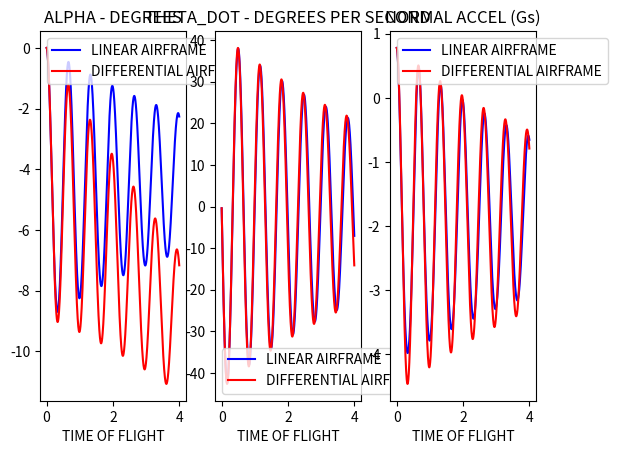

Recreate this plot in Python.
import numpy as np
from numpy import array as npa
from numpy import linalg as la
import pandas as pd
import matplotlib.pyplot as plt

# INPUTS
altitude = 50000 # FEET
speed = 3000 # FEET PER SEC
finDeflectionDeg = 5 # DEGREES
finDeflection = np.radians(finDeflectionDeg) # RADIANS
speedOfSound = 1000 # FEET PER SECOND >>> ASSUMED CONSTANT
gravity = 32.2 # FEET PER S^2 >>> ASSUMED CONSTANT
refDiameter = 1 # FEET
noseLength = 3 # FEET
refLength = 20 # FEET
wingHalfSpan = 2 # FEET
wingTipChord = 0 # FEET
wingRootChord = 6 # FEET
tailHalfSpan = 2 # FEET
tailTipChord = 0 # FEET
tailRootChord = 2 # FEET
distanceFromBaseOfNoseToWing = 4 # FEET
centerOfGravityFromNose = 10 # FEET
centerOfDeflectionFromNose = 19.5 # FEET
weight = 1000 # LBF

# CALCULATIONS OF CONSTANTS FOR LOOP ONE AND TWO
wingArea = 0.5 * wingHalfSpan * (wingTipChord + wingRootChord)
tailArea = 0.5 * tailHalfSpan * (tailTipChord + tailRootChord)
refArea = np.pi * (refDiameter ** 2) / 4
noseArea = noseLength * refDiameter
planformArea = (refLength - noseLength) * refDiameter + 0.667 * noseLength * refDiameter
mach = speed / speedOfSound
beta = np.sqrt(mach ** 2 - 1)
noseCenterOfPressure = 0.67 * noseLength
wingCenterOfPressure = noseLength + distanceFromBaseOfNoseToWing + 0.7 * wingRootChord - 0.2 * wingTipChord
AN = 0.67 * noseLength * refDiameter
AB = (refLength - noseLength) * refDiameter
bodyCenterOfPressure = (0.67 * AN * noseLength + AB * (noseLength + 0.5 * (refLength - noseLength))) / (AN + AB)
if altitude <= 30000:
	rho = 0.002378 * np.exp(-altitude / 30000)
else:
	rho = 0.0034 * np.exp(-altitude / 22000)
dynamicPressure = 0.5 * rho * speed * speed
transverseMomentOfInertia = (weight * (3 * ((0.5 * refDiameter) ** 2) + refLength ** 2)) / (12 * gravity)

# SIMULATION ONE PARAMETERS
alpha = 0.0
thetaDot = 0.0
time = 0.0
timeStep = 0.001
maxTime = 4
loopOneStorage = {
	"TIME OF FLIGHT": [],
	"ALPHA": [],
	"THETA_DOT": [],
	"NORMAL ACCEL": []
}

while time <= maxTime:

	# ITERATE TIME OF FLIGHT
	time += timeStep

	# NORMAL COEFFICIENT AND PITCHING MOMENT COEFFICIENT CALCULATION
	normalCoefficient = 2 * alpha + (1.5 * planformArea * alpha * alpha) / refArea + (8 * wingArea * alpha) / (beta * refArea) + (8 * tailArea * (alpha + finDeflection)) / (beta * refArea)
	pitchingMomentCoefficient = 2 * alpha * ((centerOfGravityFromNose - noseCenterOfPressure) / refDiameter) + ((1.5 * planformArea * alpha * alpha) / refArea) * ((centerOfGravityFromNose - bodyCenterOfPressure) / refDiameter) + ((8 * wingArea * alpha) / (beta * refArea)) * ((centerOfGravityFromNose - wingCenterOfPressure) / refDiameter) + ((8 * tailArea * (alpha + finDeflection)) / (beta * refArea)) * ((centerOfGravityFromNose - centerOfDeflectionFromNose) / refDiameter)

	# UPDATE SIMULATION PARAMETERS
	thetaDotDot = (dynamicPressure * refArea * refDiameter * pitchingMomentCoefficient) / transverseMomentOfInertia
	thetaDot += thetaDotDot * timeStep
	normalAccel = ((dynamicPressure * refArea * normalCoefficient) * (gravity / weight)) / gravity
	alphaDot = thetaDot - ((normalAccel * gravity) / speed)
	alpha += alphaDot * timeStep
	
	# STORE DATA AT CURRENT CONDITIONS
	loopOneStorage["TIME OF FLIGHT"].append(time)
	loopOneStorage["ALPHA"].append(alpha)
	loopOneStorage["THETA_DOT"].append(thetaDot)
	loopOneStorage["NORMAL ACCEL"].append(normalAccel)

# OUTPUT
print(f"LINEAR AIRFRAME LOOP FINISHED.")

# CALCULATION OF CONSTANTS FOR SIMULATION TWO
TEMP1 = (centerOfGravityFromNose - wingCenterOfPressure) / refDiameter
TEMP2 = (centerOfGravityFromNose - centerOfDeflectionFromNose) / refDiameter
TEMP3 = (centerOfGravityFromNose - bodyCenterOfPressure) / refDiameter
TEMP4 = (centerOfGravityFromNose - noseCenterOfPressure) / refDiameter
Y1 = 2 * TEMP4 + 8 * wingArea * TEMP1 / (beta * refArea) + 8 * tailArea * TEMP2 / (beta * refArea)
Y2 = 1.5 * planformArea * TEMP3 / refArea
Y3 = 8 * tailArea * TEMP2 * finDeflection / (beta * refArea)

alphaTrim = (-Y1 - np.sqrt((Y1 ** 2) - 4 * Y2 * Y3)) / (2 * Y2)
CNA = 2 + 1.5 * planformArea * alphaTrim / refArea + 8 * wingArea / (beta * refArea) + 8 * tailArea / (beta * refArea)
CND = 8 * tailArea / (beta * refArea)
ZA = -1 * gravity * dynamicPressure * refArea * CNA / (weight * speed)
ZD = -1 * gravity * dynamicPressure * refArea * CND / (weight * speed)
CMAP = 2 * TEMP4 + 1.5 * planformArea * alphaTrim * TEMP3 / refArea + 8 * wingArea * TEMP1 / (beta * refArea)
CMA = CMAP + 8 * tailArea * TEMP2 / (beta * refArea)
CMD = 8 * tailArea * TEMP2 / (beta * refArea)
MA = dynamicPressure * refArea * refDiameter * CMA / transverseMomentOfInertia
MD = dynamicPressure * refArea * refDiameter * CMD / transverseMomentOfInertia

omegaZ = np.sqrt((MA * ZD - MD * ZA) / ZD)
omegaAF = np.sqrt(-1 * MA)
zetaAF = ZA * omegaAF / (2 * MA)
K1 = -1 * speed * ((MA * ZD - ZA * MD) / (1845 * MA))
K2 = K1
K3 = 1845 * K1 / speed
TA = MD / (MA * ZD - ZA * MD)

# SIMULATION TWO PARAMETERS
e = 0.0
eDot = 0.0
alpha = 0.0
thetaDot = 0.0
time = 0.0
timeStep = 0.001
maxTime = 4
loopTwoStorage = {
	"TIME OF FLIGHT": [],
	"ALPHA": [],
	"THETA_DOT": [],
	"NORMAL ACCEL": []
}

while time <= maxTime:

	# ITERATE TIME OF FLIGHT
	time += timeStep

	eOld = e
	eDotOld = eDot
	eDotDot = (omegaAF ** 2) * (finDeflectionDeg - e - 2 * zetaAF * eDot / omegaAF)
	e += timeStep * eDot
	eDot += timeStep * eDotDot
	e = (e + eOld + timeStep * eDot) / 2
	eDot = (eDot + eDotOld + timeStep * eDotDot) / 2

	normalAccel = K1 * (e - (eDotDot / (omegaZ ** 2)))
	thetaDot = K3 * (e + TA * eDot)
	alphaDot = thetaDot - ((normalAccel * gravity) / speed)
	alpha += alphaDot * timeStep

	# STORE DATA AT CURRENT CONDITIONS
	loopTwoStorage["TIME OF FLIGHT"].append(time)
	loopTwoStorage["ALPHA"].append(alpha)
	loopTwoStorage["THETA_DOT"].append(thetaDot)
	loopTwoStorage["NORMAL ACCEL"].append(normalAccel)


# OUTPUT
print(f"DIFFERENTIAL EQUATIONS OF MOTION LOOP FINISHED.")

# PLOT
radToDeg = 57.2957795130823
df1 = pd.DataFrame(loopOneStorage)
df2 = pd.DataFrame(loopTwoStorage)

fig = plt.figure()

ax1 = fig.add_subplot(131)
ax1.set_xlabel("TIME OF FLIGHT")
ax1.set_title("ALPHA - DEGREES")
ax1.plot(df1.iloc[:]["TIME OF FLIGHT"], df1.iloc[:]["ALPHA"] * radToDeg, color="b", label="LINEAR AIRFRAME")
ax1.plot(df2.iloc[:]["TIME OF FLIGHT"], df2.iloc[:]["ALPHA"], color="r", label="DIFFERENTIAL AIRFRAME")
ax1.legend()

ax2 = fig.add_subplot(132)
ax2.set_xlabel("TIME OF FLIGHT")
ax2.set_title("THETA_DOT - DEGREES PER SECOND")
ax2.plot(df1.iloc[:]["TIME OF FLIGHT"], df1.iloc[:]["THETA_DOT"] * radToDeg, color="b", label="LINEAR AIRFRAME")
ax2.plot(df2.iloc[:]["TIME OF FLIGHT"], df2.iloc[:]["THETA_DOT"], color="r", label="DIFFERENTIAL AIRFRAME")
ax2.legend()

ax3 = fig.add_subplot(133)
ax3.set_xlabel("TIME OF FLIGHT")
ax3.set_title("NORMAL ACCEL (Gs)")
ax3.plot(df1.iloc[:]["TIME OF FLIGHT"], df1.iloc[:]["NORMAL ACCEL"], color="b", label="LINEAR AIRFRAME")
ax3.plot(df2.iloc[:]["TIME OF FLIGHT"], df2.iloc[:]["NORMAL ACCEL"], color="r", label="DIFFERENTIAL AIRFRAME")
ax3.legend()

plt.get_current_fig_manager().full_screen_toggle()
plt.show()